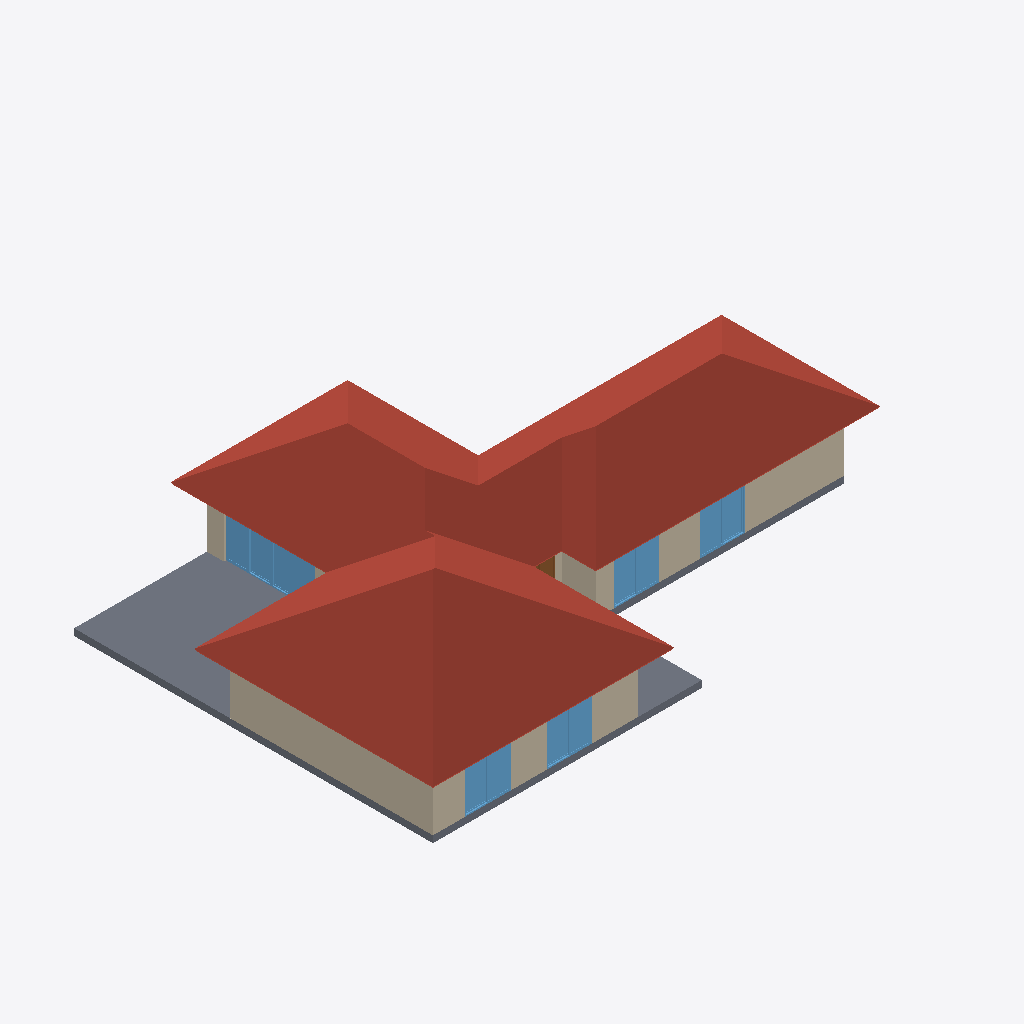
Isometric view of an IFC building model (IFC-SPF (STEP), schema IFC4, length unit millimetre), seen from the south-west, elements coloured by IFC class: 6 walls (beige), 6 windows (light blue), 3 slabs (grey), 1 roof (red-brown), 1 door (brown).
Extent 24.4 m × 17.4 m × 6.0 m (x, y, z). Storeys (2): Planta Baja at 0.00 m; 1. Piso at 3.00 m. Elements (39): 15 IfcWall, 12 IfcWindow, 4 IfcDoor, 4 IfcSlab, 3 IfcSensor, 1 IfcRoof.

HEADER;
FILE_DESCRIPTION(('ViewDefinition [Personalizado]','ExchangeRequirement [Architecture]','Option [Elements to export: Visible elements (on all stories)]','Option [Partial Structure Display: Entire Model]','Option [IFC Domain: All]','Option [Structural Function: All Elements]','Option [Convert Grid elements: On]','Option [Convert IFC Annotations and ARCHICAD 2D elements: Off]','[23 more]'),'2;1');
FILE_NAME('Casa prueba Algoritmo procedural_2.ifc','2024-05-15T20:34:22',(''),(''),'The EXPRESS Data Manager Version 5.02.0100.09 : 26 Sep 2013','IFC file generated by GRAPHISOFT ARCHICAD 25.0.0 SPA FULL Windows version (IFC add-on version: 4013 SPA FULL).','');
FILE_SCHEMA(('IFC4'));
ENDSEC;
DATA;
#73=IFCPROJECT('344O7vICcwH8qAEnwJDjSU',#12,'Proyecto',$,$,$,$,(#69),#56);
#165=IFCSITE('20FpTZCqJy2vhVJYtjuIce',#12,'Sitio',$,$,#91,#160,$,.ELEMENT.,$,$,$,$,$);
#191=IFCBUILDING('00tMo7QcxqWdIGvc4sMN2A',#12,'Construcción',$,$,#189,$,$,.ELEMENT.,$,$,$);
#206=IFCBUILDINGSTOREY('1oZ0wPs_PE8ANCPg3bIs4j',#12,'Planta Baja',$,$,#204,$,$,.ELEMENT.,0.0);
#9240=IFCBUILDINGSTOREY('2F0V3QPDDFMRTpJqxqPeZR',#12,'1. Piso',$,$,#9239,$,$,.ELEMENT.,3000.0);
#9472=IFCROOF('2j1LrR33LCg8dqKtz_1upA',#12,'CUB - 001',$,$,#9250,#9463,'AD055D5B-0C35-4CA8-89F4-537F7E078CCA',.NOTDEFINED.);
#6852=IFCSLAB('1MsdYIduDCDwfewd4zxrH8',#12,'FOR - 001',$,$,#6825,#6849,'56DA7892-9F83-4C37-AA68-EA713DEF5448',.NOTDEFINED.);
#1896=IFCWALL('3IUnTQjkT3HfR5$U8t96hQ',#12,'MS-004',$,$,#1855,#1892,'D27B175A-B6E7-4346-96C5-FDE237246ADA',.NOTDEFINED.);
#3899=IFCWALL('3plfRdBt158h5TXNHxySSA',#12,'MS-009',$,$,#3858,#3895,'F3BE96E7-2F70-4522-B15D-85747BF1C70A',.NOTDEFINED.);
#271=IFCWALL('26Qpo8R6P37fas6rXkINe3',#12,'MS-001',$,$,#219,#267,'866B3C88-6C66-431E-9936-1B586E497A03',.NOTDEFINED.);
#6934=IFCSLAB('2aio9Jcij63Q5btNnnW3UV',#12,'FOR - 002',$,$,#6899,#6931,'A4B32253-9ACB-460D-A165-DD7C7180379F',.NOTDEFINED.);
#6987=IFCSLAB('2iV5PvzIDCKBdU9vhXdC6O',#12,'FOR - 003',$,$,#6960,#6984,'AC7C5679-F523-4C50-B9DE-279AE19CC198',.NOTDEFINED.);
#1046=IFCWINDOW('2Lp07whur8WA0GdRCeC_50',#12,'V - 002',$,$,#1034,#1043,'95CC01FA-AF8D-4880-A010-9DB32833E140',2500.0,2000.0,.WINDOW.,$,$);
#981=IFCWINDOW('31ptbngkXERwKz2kCGi00D',#12,'V - 001',$,$,#429,#972,'C1CF7971-AAE8-4E6F-A53D-0AE310B0000D',2500.0,2000.0,.WINDOW.,$,$);
#4007=IFCWINDOW('29jirmm2P52vAfe8YDI$8n',#12,'V - 006',$,$,#3995,#4004,'89B6CD70-C026-450B-92A9-A0888D4BF231',2500.0,2000.0,.WINDOW.,$,$);
#4579=IFCWINDOW('3LhuIprdX60PWuTZx5yrV2',#12,'V - 007',$,$,#4053,#4570,'D5AF84B3-D678-[number]-763EC5F357C2',2500.0,2000.0,.WINDOW.,$,$);
#3754=IFCWINDOW('2CJ6eL6TXEq9DOoIfZ9NvD',#12,'V - 004',$,$,#3212,#3745,'8C4C6A15-19D8-4ED0-9358-C92A63257E4D',2500.0,2000.0,.WINDOW.,$,$);
#3812=IFCWINDOW('22EZoQoTvEsA1sQRk5y7j0',#12,'V - 005',$,$,#3800,#3809,'823A3C9A-C9DE-4ED8-A076-69BB85F07B40',2500.0,2000.0,.WINDOW.,$,$);
#6498=IFCWALL('1ZuY9fvFf7wO51grNHFBKJ',#12,'MS-014',$,$,#6457,#6494,'63E22269-E4FA-47E9-8141-AB55D13CB513',.NOTDEFINED.);
#3108=IFCWALL('1DD9Bygbz5$ulaV_rTKrZB',#12,'MS-008',$,$,#3067,#3104,'4D3492FC-AA5F-45FF-8BE4-7FED5D5358CB',.NOTDEFINED.);
#2784=IFCDOOR('1f4woBdMrFwfhvLChTCJG7',#12,'P - 001',$,$,#2070,#2775,'6913AC8B-9D6D-4FEA-9AF9-54CADD313407',2100.0,2100.0,.DOOR.,$,$);
#1971=IFCWALL('0UX0$XB6fAHA7iOH__v_4l',#12,'MS-005',$,$,#1930,#1967,'1E840FE1-2C6A-4A44-A1EC-611FBEE7E12F',.NOTDEFINED.);
ENDSEC;